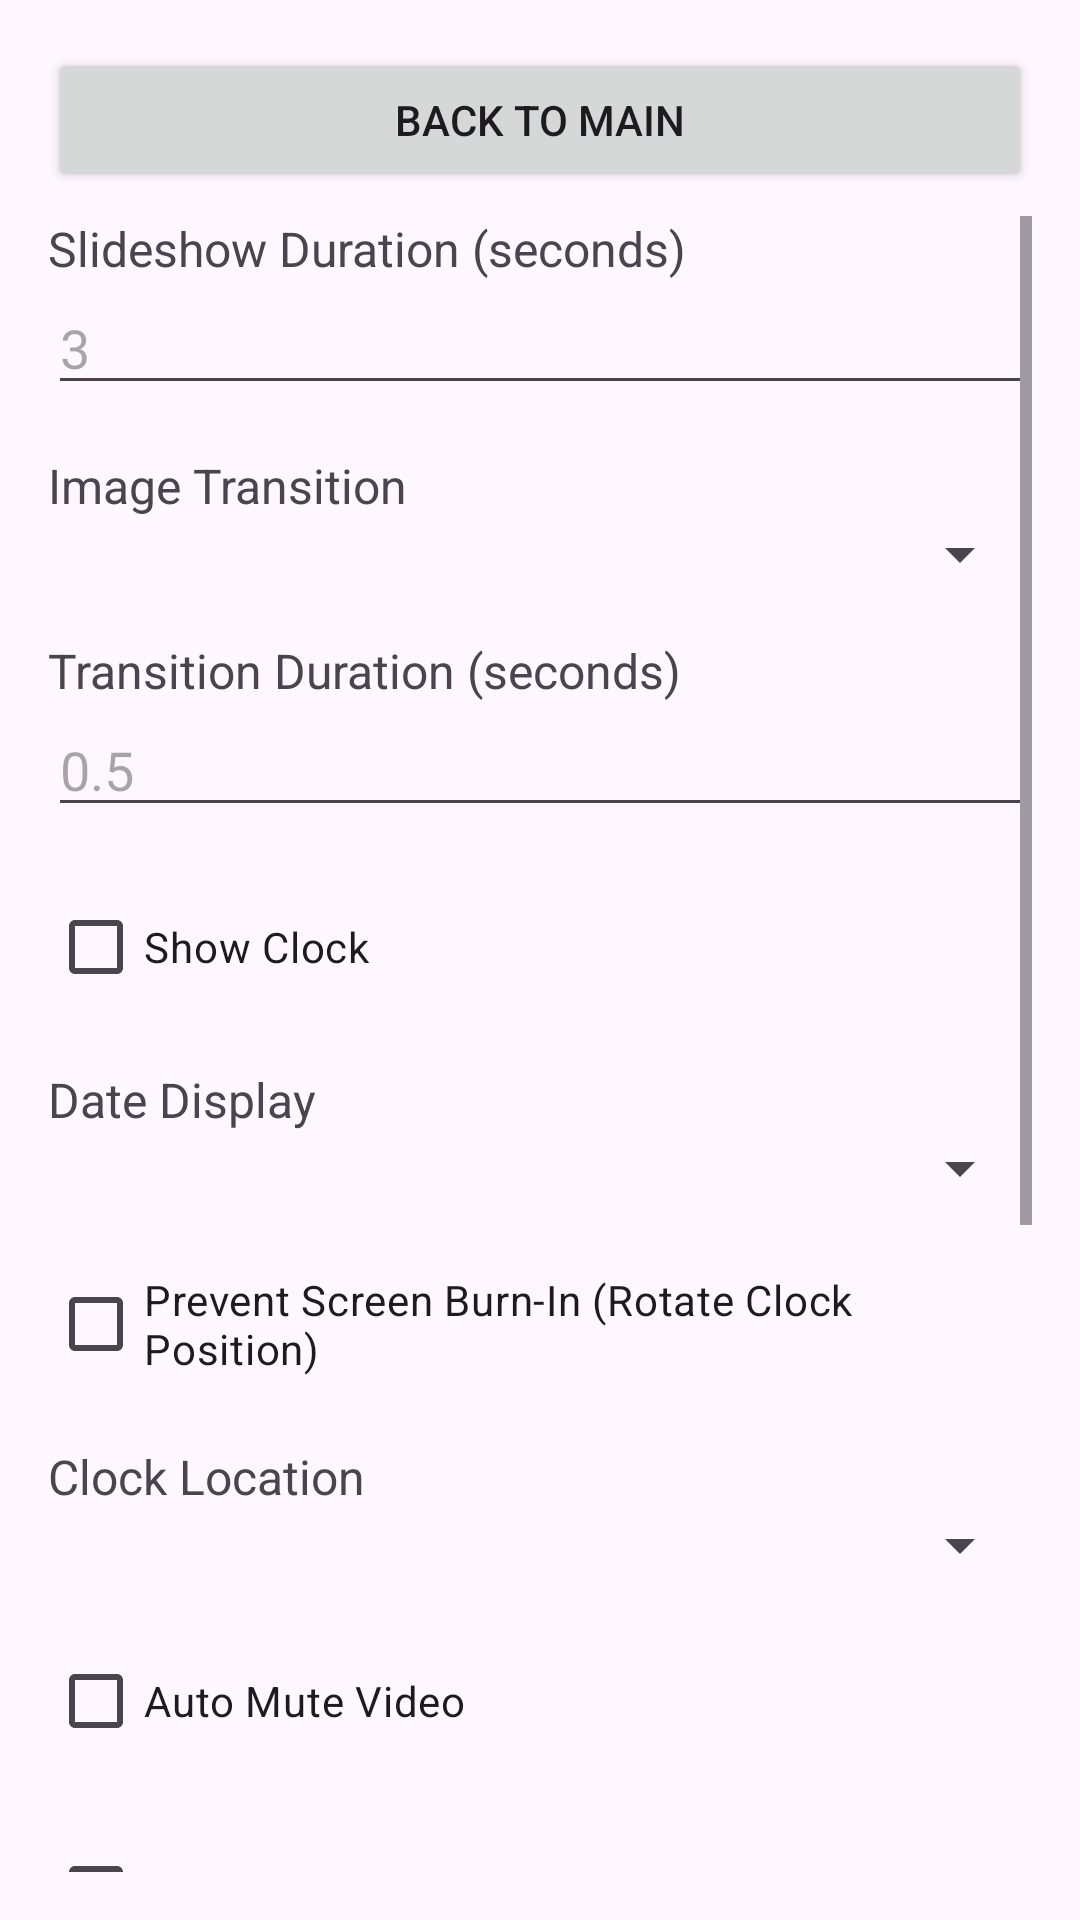

This screen was rendered from an Android layout file. Write that file and the resources it references.
<!-- AndroidManifest.xml: application theme Theme.SimplePhotoFrame -->
<!-- res/layout/activity_settings.xml -->
<?xml version="1.0" encoding="utf-8"?>
<LinearLayout xmlns:android="http://schemas.android.com/apk/res/android"
    android:layout_width="match_parent"
    android:layout_height="match_parent"
    android:orientation="vertical"
    android:padding="16dp">

    <Button
        android:id="@+id/btnBackSettings"
        android:layout_width="match_parent"
        android:layout_height="wrap_content"
        android:layout_marginBottom="8dp"
        android:text="@string/back_to_main" />

    <ScrollView
        android:layout_width="match_parent"
        android:layout_height="0dp"
        android:layout_weight="1"
        android:scrollbars="vertical">

        <LinearLayout
            android:layout_width="match_parent"
            android:layout_height="wrap_content"
            android:orientation="vertical">

            <TextView
                android:layout_width="wrap_content"
                android:layout_height="wrap_content"
                android:text="@string/slideshow_duration"
                android:textSize="16sp" />

            <EditText
                android:id="@+id/etDuration"
                android:layout_width="match_parent"
                android:layout_height="wrap_content"
                android:inputType="number"
                android:hint="3" />

            <TextView
                android:layout_width="wrap_content"
                android:layout_height="wrap_content"
                android:layout_marginTop="16dp"
                android:text="@string/image_transition"
                android:textSize="16sp" />

            <Spinner
                android:id="@+id/spinnerTransition"
                android:layout_width="match_parent"
                android:layout_height="wrap_content" />

            <TextView
                android:layout_width="wrap_content"
                android:layout_height="wrap_content"
                android:layout_marginTop="16dp"
                android:text="@string/transition_duration"
                android:textSize="16sp" />

            <EditText
                android:id="@+id/etTransitionDuration"
                android:layout_width="match_parent"
                android:layout_height="wrap_content"
                android:inputType="numberDecimal"
                android:hint="0.5" />

            <CheckBox
                android:id="@+id/cbShowClock"
                android:layout_width="wrap_content"
                android:layout_height="wrap_content"
                android:layout_marginTop="16dp"
                android:text="@string/show_clock" />

            <TextView
                android:layout_width="wrap_content"
                android:layout_height="wrap_content"
                android:layout_marginTop="16dp"
                android:text="@string/date_display"
                android:textSize="16sp" />

            <Spinner
                android:id="@+id/spinnerDate"
                android:layout_width="match_parent"
                android:layout_height="wrap_content" />

            <CheckBox
                android:id="@+id/cbPreventBurnIn"
                android:layout_width="wrap_content"
                android:layout_height="wrap_content"
                android:layout_marginTop="16dp"
                android:text="@string/prevent_burn_in" />

            <TextView
                android:id="@+id/tvClockLocationLabel"
                android:layout_width="wrap_content"
                android:layout_height="wrap_content"
                android:layout_marginTop="16dp"
                android:text="@string/clock_location"
                android:textSize="16sp" />

            <Spinner
                android:id="@+id/spinnerClockLocation"
                android:layout_width="match_parent"
                android:layout_height="wrap_content" />

            <CheckBox
                android:id="@+id/cbAutoMuteVideo"
                android:layout_width="wrap_content"
                android:layout_height="wrap_content"
                android:layout_marginTop="16dp"
                android:text="@string/auto_mute_video" />

            <CheckBox
                android:id="@+id/cbKeepScreenOn"
                android:layout_width="wrap_content"
                android:layout_height="wrap_content"
                android:layout_marginTop="16dp"
                android:text="@string/keep_screen_on" />

            <CheckBox
                android:id="@+id/cbUseSchedule"
                android:layout_width="wrap_content"
                android:layout_height="wrap_content"
                android:layout_marginTop="16dp"
                android:text="@string/use_display_schedule" />

            <LinearLayout
                android:id="@+id/llSchedule"
                android:layout_width="match_parent"
                android:layout_height="wrap_content"
                android:orientation="vertical"
                android:layout_marginStart="24dp"
                android:visibility="gone">

                <TextView
                    android:layout_width="wrap_content"
                    android:layout_height="wrap_content"
                    android:text="@string/start_time" />
                <EditText
                    android:id="@+id/etStartTime"
                    android:layout_width="match_parent"
                    android:layout_height="wrap_content"
                    android:hint="08:00"
                    android:inputType="time" />

                <TextView
                    android:layout_width="wrap_content"
                    android:layout_height="wrap_content"
                    android:text="@string/end_time" />
                <EditText
                    android:id="@+id/etEndTime"
                    android:layout_width="match_parent"
                    android:layout_height="wrap_content"
                    android:hint="22:00"
                    android:inputType="time" />
            </LinearLayout>

            <TextView
                android:layout_width="wrap_content"
                android:layout_height="wrap_content"
                android:layout_marginTop="16dp"
                android:text="@string/slideshow_order"
                android:textSize="16sp" />

            <RadioGroup
                android:id="@+id/rgOrder"
                android:layout_width="match_parent"
                android:layout_height="wrap_content">

                <RadioButton
                    android:id="@+id/rbRandom"
                    android:layout_width="wrap_content"
                    android:layout_height="wrap_content"
                    android:text="@string/order_randomized" />

                <RadioButton
                    android:id="@+id/rbSerial"
                    android:layout_width="wrap_content"
                    android:layout_height="wrap_content"
                    android:text="@string/order_serial" />
            </RadioGroup>

            <TextView
                android:layout_width="wrap_content"
                android:layout_height="wrap_content"
                android:layout_marginTop="16dp"
                android:text="@string/language"
                android:textSize="16sp" />

            <Spinner
                android:id="@+id/spinnerLanguage"
                android:layout_width="match_parent"
                android:layout_height="wrap_content" />

            <CheckBox
                android:id="@+id/cbDeveloperMode"
                android:layout_width="wrap_content"
                android:layout_height="wrap_content"
                android:layout_marginTop="16dp"
                android:text="@string/developer_mode" />

        </LinearLayout>
    </ScrollView>
</LinearLayout>
<!-- resources referenced by this layout -->
<resources>
  <string name="auto_mute_video">Auto Mute Video</string>
  <string name="back_to_main">Back to Main</string>
  <string name="clock_location">Clock Location</string>
  <string name="date_display">Date Display</string>
  <string name="developer_mode">Developer Mode</string>
  <string name="end_time">End Time (HH:mm)</string>
  <string name="image_transition">Image Transition</string>
  <string name="keep_screen_on">Keep Screen On (Always)</string>
  <string name="language">Language</string>
  <string name="order_randomized">Randomized</string>
  <string name="order_serial">Serial</string>
  <string name="prevent_burn_in">Prevent Screen Burn-In (Rotate Clock Position)</string>
  <string name="show_clock">Show Clock</string>
  <string name="slideshow_duration">Slideshow Duration (seconds)</string>
  <string name="slideshow_order">Slideshow Order</string>
  <string name="start_time">Start Time (HH:mm)</string>
  <string name="transition_duration">Transition Duration (seconds)</string>
  <string name="use_display_schedule">Use Display Schedule</string>
  <style name="Theme.SimplePhotoFrame" parent="Base.Theme.SimplePhotoFrame" />
  <style name="Base.Theme.SimplePhotoFrame" parent="Theme.Material3.DayNight.NoActionBar">
          
          
      </style>
</resources>
